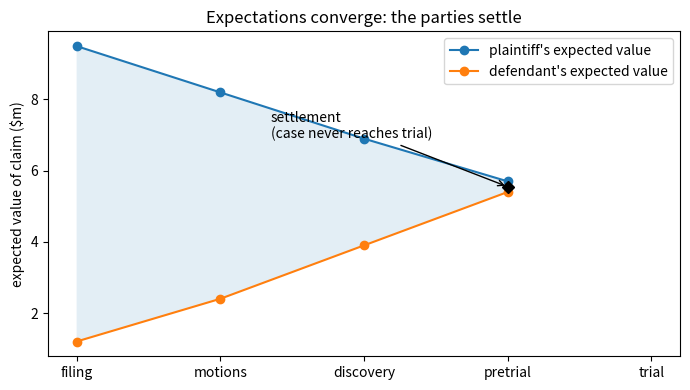

Recreate this plot in Python. (Note: this script raises an exception after producing the figure.)
"""Priest-Klein style figures for the legal-superintelligence note.

Plain matplotlib defaults (no styling), matching the existing Item 1A chart.
Run:  python tools/make-litigation-figures.py
Writes three PNGs into assets/.
"""
import numpy as np
import matplotlib
matplotlib.use("Agg")
import matplotlib.pyplot as plt

OUT = "assets/"
STAGES = ["filing", "motions", "discovery", "pretrial", "trial"]
x = np.arange(len(STAGES))


def normal(grid, mu, sd):
    return np.exp(-0.5 * ((grid - mu) / sd) ** 2) / (sd * np.sqrt(2 * np.pi))


# Fig 1 -- expectations converge; parties settle.
# they converge at pretrial and settle there; the case never reaches trial
xs = x[:4]
p = np.array([9.5, 8.2, 6.9, 5.7])
d = np.array([1.2, 2.4, 3.9, 5.4])
fig, ax = plt.subplots(figsize=(7, 4))
ax.plot(xs, p, marker="o", label="plaintiff's expected value")
ax.plot(xs, d, marker="o", label="defendant's expected value")
ax.fill_between(xs, d, p, alpha=0.12)
ax.plot([3], [5.55], marker="D", color="k", zorder=5)
ax.annotate("settlement\n(case never reaches trial)", xy=(3, 5.55), xytext=(1.35, 6.9),
            arrowprops=dict(arrowstyle="->"))
ax.set_xlim(-0.2, 4.2)
ax.set_xticks(x)
ax.set_xticklabels(STAGES)
ax.set_ylabel("expected value of claim ($m)")
ax.set_title("Expectations converge: the parties settle")
ax.legend()
fig.tight_layout()
fig.savefig(OUT + "litigation-convergence.png", dpi=150)
plt.close(fig)

# Fig 2 -- expectations stay apart; the court fixes the price.
p2 = np.array([9.5, 9.0, 8.4, 8.0, 7.8])
d2 = np.array([1.2, 1.6, 2.2, 2.6, 2.8])
fig, ax = plt.subplots(figsize=(7, 4))
ax.plot(x, p2, marker="o", label="plaintiff's expected value")
ax.plot(x, d2, marker="o", label="defendant's expected value")
ax.fill_between(x, d2, p2, alpha=0.12)
ax.plot([4], [4.6], marker="D", color="k", zorder=5)
ax.annotate("judgment\n(court fixes the value)", xy=(4, 4.6), xytext=(2.4, 4.9),
            arrowprops=dict(arrowstyle="->"))
ax.set_xticks(x)
ax.set_xticklabels(STAGES)
ax.set_ylabel("expected value of claim ($m)")
ax.set_title("Expectations stay apart: the court prints a price")
ax.legend()
fig.tight_layout()
fig.savefig(OUT + "litigation-no-convergence.png", dpi=150)
plt.close(fig)

# Fig 3 -- Priest-Klein: each side holds a distribution, not a point.
grid = np.linspace(-1, 12, 600)
dp = normal(grid, 6.6, 1.7)   # plaintiff
dd = normal(grid, 3.9, 1.7)   # defendant
fig, ax = plt.subplots(figsize=(7, 4))
ax.plot(grid, dp, label="plaintiff's distribution")
ax.plot(grid, dd, label="defendant's distribution")
ax.fill_between(grid, np.minimum(dp, dd), alpha=0.25,
                label="overlap: settlement range")
ax.axvline(5.25, linestyle=":", color="gray")
ax.annotate("true value of claim", xy=(5.25, 0.10), xytext=(-0.6, 0.115),
            arrowprops=dict(arrowstyle="->", color="gray"), color="gray")
ax.set_ylim(0, 0.28)
ax.set_xlabel("value of claim ($m)")
ax.set_ylabel("density")
ax.set_title("Priest-Klein: each side holds a distribution, not a point")
ax.legend()
fig.tight_layout()
fig.savefig(OUT + "priest-klein-distributions.png", dpi=150)
plt.close(fig)

print("wrote 3 figures to " + OUT)
